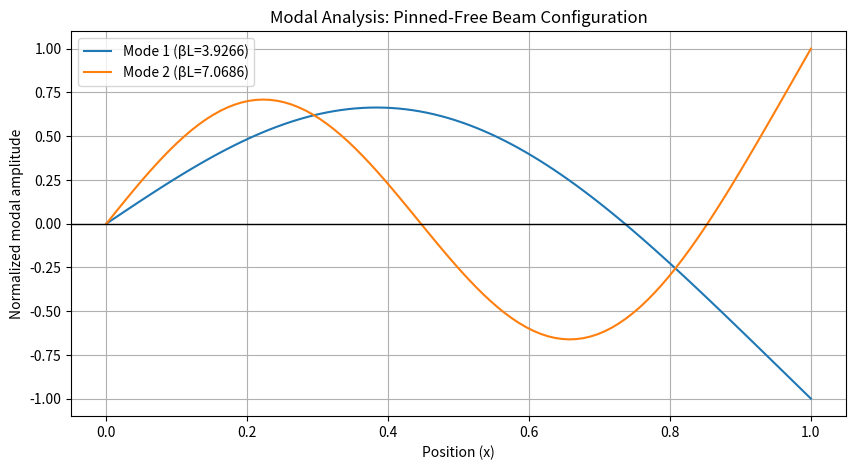

Here is the Python script that generated this plot:
import numpy as np
import matplotlib.pyplot as plt
from scipy.optimize import fsolve

def analyze_beam_vibrations(beam_params):
    """Complete beam vibration analysis"""

    L, EI, rhoA, C = beam_params['L'], beam_params['EI'], beam_params['rhoA'], beam_params['C']

    # Solve characteristic equation
    char_eq = lambda bL: np.tan(bL) - np.tanh(bL)
    starting_points = [3.9, 7.0]

    results = {'beta_L': [], 'beta': [], 'omega': [], 'modes': []}

    for start in starting_points:
        beta_L_root = fsolve(char_eq, start)[0]
        results['beta_L'].append(beta_L_root)
        results['beta'].append(beta_L_root / L)
        results['omega'].append((beta_L_root / L)**2 * np.sqrt(EI / rhoA))

    # Calculate mode shapes
    x_array = np.linspace(0, L, 100)

    for beta in results['beta']:
        ratio = np.sin(beta * L) / np.sinh(beta * L)
        mode = np.sin(beta * x_array) + ratio * np.sinh(beta * x_array)
        mode_normalized = mode / np.max(np.abs(mode))
        results['modes'].append(mode_normalized)

    return results, x_array

def display_and_plot(results, x_array, L):
    """Output results and generate plots"""

    print("Natural Frequency Analysis:")
    for idx, (bL, w) in enumerate(zip(results['beta_L'], results['omega']), 1):
        print(f"  Mode {idx}: β{idx}L = {bL:.4f}, ω{idx} = {w:.2f} rad/s")

    plt.figure(figsize=(10, 5))
    for idx, (mode, bL) in enumerate(zip(results['modes'], results['beta_L']), 1):
        plt.plot(x_array, mode, label=f'Mode {idx} (βL={bL:.4f})')

    plt.title('Modal Analysis: Pinned-Free Beam Configuration')
    plt.xlabel('Position (x)')
    plt.ylabel('Normalized modal amplitude')
    plt.axhline(0, color='black', linewidth=1)
    plt.legend()
    plt.grid(True)
    plt.show()

# Run analysis
beam_parameters = {'L': 1.0, 'EI': 210e9*1e-6, 'rhoA': 7.8, 'C': 0.5}
analysis_results, x_positions = analyze_beam_vibrations(beam_parameters)
display_and_plot(analysis_results, x_positions, beam_parameters['L'])